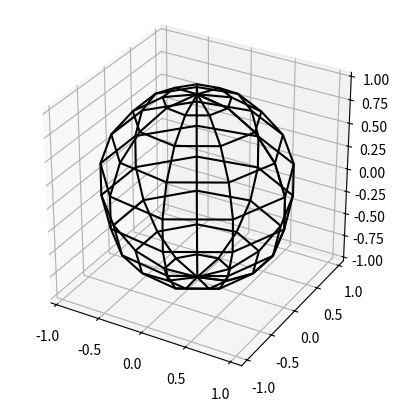

Here is the Python script that generated this plot:
import matplotlib.pyplot as plt
import numpy as np

from matplotlib.backend_bases import MouseButton

fig = plt.figure()
ax = fig.add_subplot(111, projection='3d')


u = np.linspace(0, 2 * np.pi, 10)
v = np.linspace(0, np.pi, 10)
x = np.outer(np.cos(u), np.sin(v))
y = np.outer(np.sin(u), np.sin(v))
z = np.outer(np.ones_like(u), np.cos(v))

ax.plot_wireframe(x, y, z, color='0', alpha=1)
ax.set_box_aspect([1,1,1])
plt.show()
